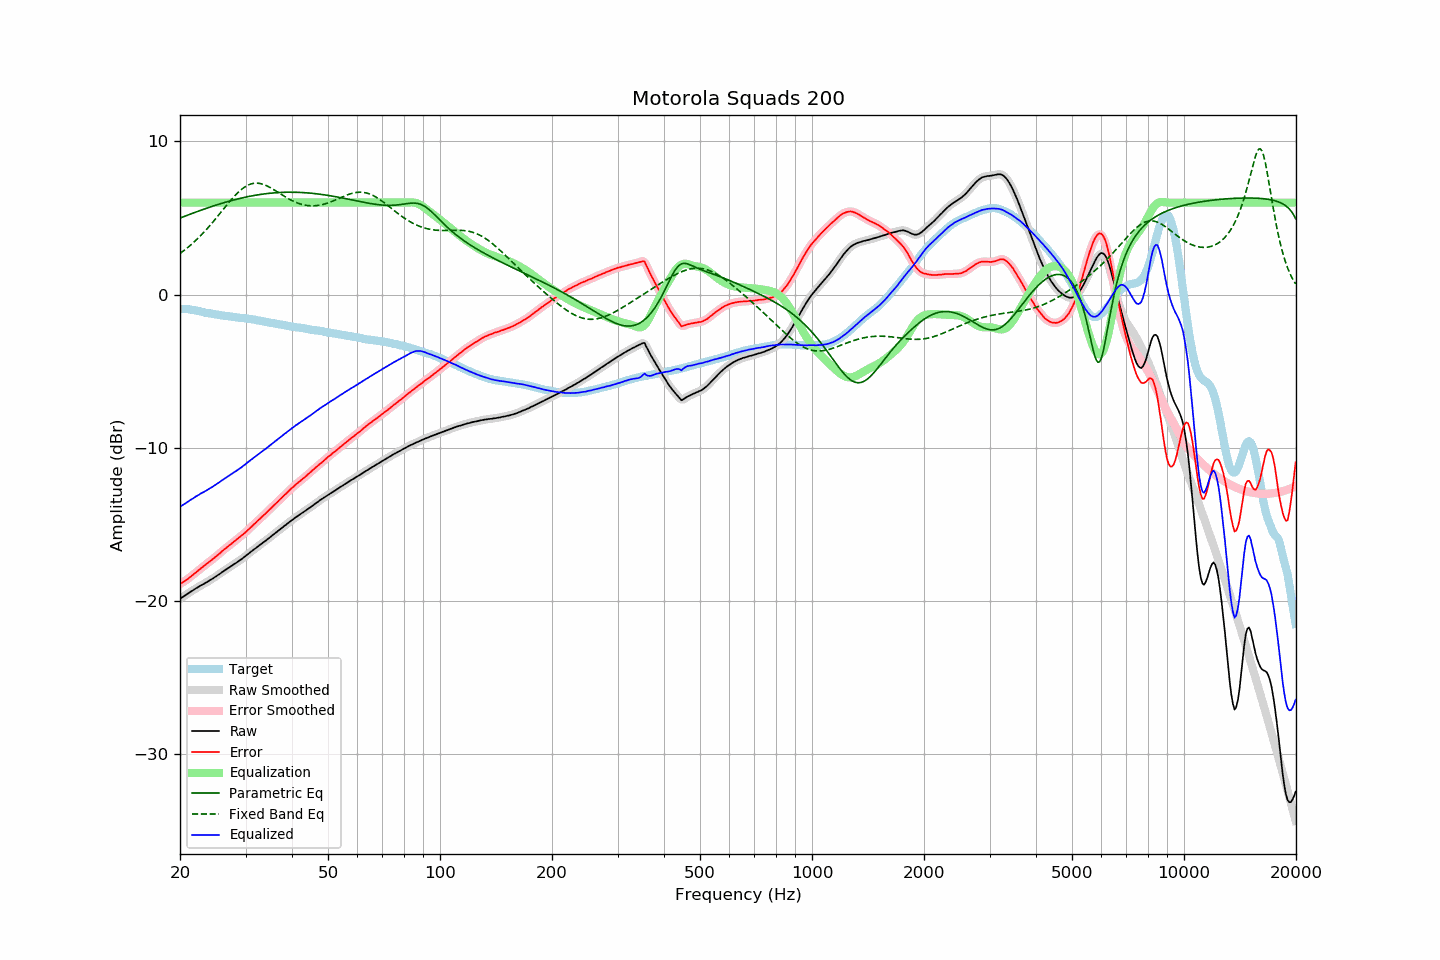

Values plotted in this chart, from the file beside it:
frequency, raw, error, smoothed, error_smoothed, equalization, parametric_eq, fixed_band_eq, equalized_raw, equalized_smoothed, target
20.00, -19.86, -18.90, -19.86, -18.90, 6.00, 4.99, 2.68, -13.86, -13.86, -0.96
20.20, -19.79, -18.83, -19.79, -18.84, 6.00, 5.03, 2.75, -13.79, -13.79, -0.96
20.40, -19.73, -18.77, -19.73, -18.77, 6.00, 5.07, 2.83, -13.73, -13.73, -0.96
20.61, -19.66, -18.70, -19.66, -18.70, 6.00, 5.11, 2.91, -13.66, -13.66, -0.96
20.81, -19.59, -18.63, -19.59, -18.63, 6.00, 5.15, 3.00, -13.59, -13.59, -0.96
21.02, -19.52, -18.56, -19.52, -18.55, 6.00, 5.19, 3.08, -13.52, -13.52, -0.96
21.23, -19.45, -18.47, -19.45, -18.48, 6.00, 5.23, 3.17, -13.45, -13.45, -0.98
21.44, -19.38, -18.39, -19.38, -18.39, 6.00, 5.27, 3.26, -13.38, -13.38, -0.99
21.66, -19.32, -18.31, -19.32, -18.31, 6.00, 5.31, 3.35, -13.32, -13.32, -1.01
21.87, -19.25, -18.22, -19.25, -18.22, 6.00, 5.35, 3.45, -13.25, -13.25, -1.03
22.09, -19.18, -18.14, -19.18, -18.14, 6.00, 5.39, 3.55, -13.18, -13.18, -1.04
22.31, -19.12, -18.05, -19.12, -18.05, 6.00, 5.43, 3.65, -13.12, -13.12, -1.07
22.54, -19.06, -17.97, -19.06, -17.97, 6.00, 5.46, 3.75, -13.06, -13.06, -1.09
22.76, -18.99, -17.88, -19.00, -17.88, 6.00, 5.50, 3.86, -12.99, -13.00, -1.11
22.99, -18.94, -17.80, -18.94, -17.79, 6.00, 5.54, 3.97, -12.94, -12.94, -1.14
23.22, -18.88, -17.71, -18.88, -17.71, 6.00, 5.58, 4.08, -12.88, -12.88, -1.17
23.45, -18.82, -17.63, -18.82, -17.63, 6.00, 5.61, 4.19, -12.82, -12.82, -1.19
23.69, -18.76, -17.56, -18.76, -17.55, 6.00, 5.65, 4.31, -12.76, -12.76, -1.20
23.92, -18.69, -17.47, -18.69, -17.47, 6.00, 5.68, 4.43, -12.69, -12.69, -1.22
24.16, -18.63, -17.40, -18.63, -17.39, 6.00, 5.72, 4.55, -12.63, -12.63, -1.23
24.40, -18.57, -17.31, -18.57, -17.31, 6.00, 5.75, 4.67, -12.57, -12.57, -1.25
24.65, -18.50, -17.23, -18.50, -17.23, 6.00, 5.79, 4.80, -12.50, -12.50, -1.27
24.89, -18.43, -17.13, -18.43, -17.14, 6.00, 5.82, 4.92, -12.43, -12.43, -1.30
25.14, -18.36, -17.05, -18.36, -17.05, 6.00, 5.86, 5.05, -12.36, -12.36, -1.31
25.39, -18.29, -16.96, -18.29, -16.96, 6.00, 5.89, 5.18, -12.29, -12.29, -1.33
25.65, -18.22, -16.88, -18.22, -16.87, 6.00, 5.92, 5.31, -12.22, -12.22, -1.34
25.91, -18.14, -16.78, -18.14, -16.78, 6.00, 5.95, 5.44, -12.14, -12.14, -1.37
26.16, -18.07, -16.69, -18.07, -16.69, 6.00, 5.99, 5.57, -12.07, -12.07, -1.38
26.43, -18.00, -16.61, -18.00, -16.61, 6.00, 6.02, 5.70, -12.00, -12.00, -1.39
26.69, -17.93, -16.52, -17.93, -16.52, 6.00, 6.05, 5.83, -11.93, -11.93, -1.41
26.96, -17.86, -16.44, -17.86, -16.44, 6.00, 6.08, 5.96, -11.86, -11.86, -1.42
27.23, -17.79, -16.36, -17.79, -16.36, 6.00, 6.11, 6.08, -11.79, -11.79, -1.43
27.50, -17.72, -16.28, -17.72, -16.28, 6.00, 6.13, 6.20, -11.72, -11.72, -1.44
27.77, -17.65, -16.19, -17.65, -16.19, 6.00, 6.16, 6.32, -11.65, -11.65, -1.46
28.05, -17.58, -16.11, -17.58, -16.11, 6.00, 6.19, 6.44, -11.58, -11.58, -1.47
28.33, -17.52, -16.03, -17.51, -16.02, 6.00, 6.22, 6.55, -11.52, -11.51, -1.49
28.62, -17.44, -15.94, -17.44, -15.94, 6.00, 6.24, 6.65, -11.44, -11.44, -1.50
28.90, -17.37, -15.85, -17.37, -15.85, 6.00, 6.27, 6.75, -11.37, -11.37, -1.52
29.19, -17.30, -15.76, -17.30, -15.77, 6.00, 6.29, 6.84, -11.30, -11.30, -1.54
29.48, -17.22, -15.68, -17.22, -15.68, 6.00, 6.32, 6.92, -11.22, -11.22, -1.54
29.78, -17.14, -15.59, -17.14, -15.59, 6.00, 6.34, 7.00, -11.14, -11.14, -1.55
30.08, -17.06, -15.50, -17.06, -15.50, 6.00, 6.36, 7.07, -11.06, -11.06, -1.56
30.38, -16.98, -15.40, -16.98, -15.40, 6.00, 6.38, 7.13, -10.98, -10.98, -1.58
30.68, -16.89, -15.30, -16.89, -15.30, 6.00, 6.41, 7.17, -10.89, -10.89, -1.59
30.99, -16.80, -15.19, -16.81, -15.20, 6.00, 6.43, 7.21, -10.80, -10.81, -1.61
31.30, -16.73, -15.11, -16.72, -15.10, 6.00, 6.45, 7.24, -10.73, -10.72, -1.62
31.61, -16.64, -15.01, -16.65, -15.01, 6.00, 6.46, 7.26, -10.64, -10.65, -1.63
31.93, -16.57, -14.92, -16.57, -14.91, 6.00, 6.48, 7.27, -10.57, -10.57, -1.66
32.24, -16.49, -14.80, -16.49, -14.81, 6.00, 6.50, 7.27, -10.49, -10.49, -1.69
32.57, -16.41, -14.71, -16.41, -14.71, 6.00, 6.52, 7.26, -10.41, -10.41, -1.70
32.89, -16.33, -14.62, -16.33, -14.61, 6.00, 6.53, 7.24, -10.33, -10.33, -1.71
33.22, -16.25, -14.51, -16.25, -14.52, 6.00, 6.55, 7.22, -10.25, -10.25, -1.74
33.55, -16.17, -14.42, -16.17, -14.42, 6.00, 6.56, 7.18, -10.17, -10.17, -1.75
33.89, -16.10, -14.33, -16.09, -14.32, 6.00, 6.58, 7.14, -10.10, -10.09, -1.77
34.23, -16.01, -14.21, -16.01, -14.22, 6.00, 6.59, 7.10, -10.01, -10.01, -1.80
34.57, -15.93, -14.11, -15.93, -14.11, 6.00, 6.60, 7.04, -9.93, -9.93, -1.82
34.92, -15.85, -14.01, -15.85, -14.01, 6.00, 6.61, 6.99, -9.85, -9.85, -1.84
35.27, -15.76, -13.91, -15.77, -13.91, 6.00, 6.62, 6.93, -9.76, -9.77, -1.85
35.62, -15.68, -13.81, -15.68, -13.81, 6.00, 6.63, 6.87, -9.68, -9.68, -1.87
35.97, -15.60, -13.70, -15.60, -13.71, 6.00, 6.64, 6.80, -9.60, -9.60, -1.90
... 635 more rows
